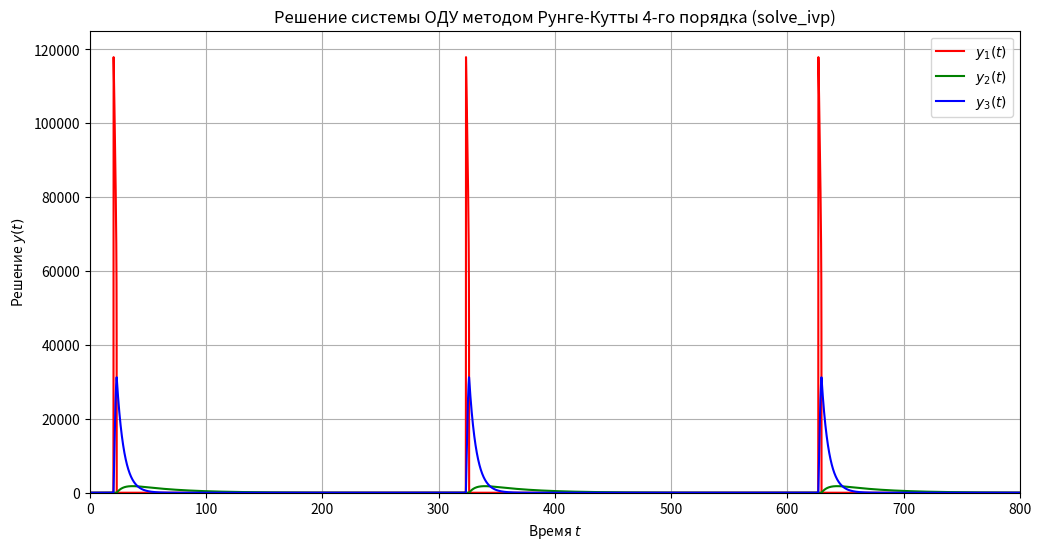

The script that saved this image:
import numpy as np
import time
import matplotlib.pyplot as plt
from scipy.integrate import solve_ivp


def ode_system(t, y):
    """
    Система ОДУ:
    dy1/dt = 77.27 [y2 + y1 (1 - 8.375e-6 y1 - y2)],
    dy2/dt = (1/77.27) [y3 - (1 + y1) y2],
    dy3/dt = 0.16 (y1 - y3).
    """
    y1, y2, y3 = y
    dy1dt = 77.27 * (y2 + y1 * (1 - 8.375e-6 * y1 - y2))
    dy2dt = (1 / 77.27) * (y3 - (1 + y1) * y2)
    dy3dt = 0.16 * (y1 - y3)
    return np.array([dy1dt, dy2dt, dy3dt])


start_time = time.time()
# Параметры решения
h = 10e-2
start = 0.0
end = 800.0
N = int((end - start) / h)
y0 = np.array([1.0, 2.0, 3.0])

# Используем solve_ivp с методом RK45 (явный метод Рунге-Кутты 4-го порядка)
sol = solve_ivp(ode_system, [start, end], y0, method='Radau', t_eval=np.linspace(start, end, N))

# Визуализация
plt.figure(figsize=(12, 6))
plt.plot(sol.t, sol.y[0], 'r', label='$y_1(t)$')
plt.plot(sol.t, sol.y[1], 'g', label='$y_2(t)$')
plt.plot(sol.t, sol.y[2], 'b', label='$y_3(t)$')
plt.xlabel('Время $t$')
plt.ylabel('Решение $y(t)$')
plt.title('Решение системы ОДУ методом Рунге-Кутты 4-го порядка (solve_ivp)')
plt.xlim(start, end)  # Ось X от 0 до 5
plt.ylim(0.0, 125000.0)  # Ось Y от 0 до 15
plt.legend()
plt.grid()
print("--- %s seconds ---" % (time.time() - start_time))
plt.show()
